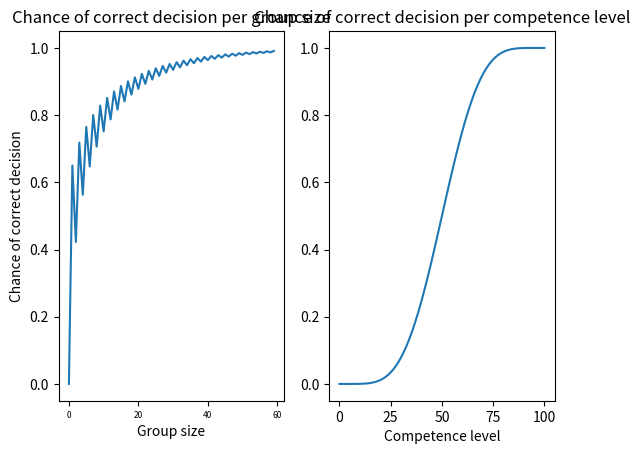

Reproduce this figure in Python. (Note: this script raises an exception after producing the figure.)
import operator as op
from functools import reduce
import matplotlib.pyplot as plt


# https://stackoverflow.com/a/4941932
def ncr(n, r):
    r = min(r, n-r)
    numer = reduce(op.mul, range(n, n-r, -1), 1)
    denom = reduce(op.mul, range(1, r+1), 1)
    return numer // denom


def calculate_probablity(c, p):
    lower_i = (c // 2) + 1
    return sum(ncr(c, i) * p**i * (1 - p)**(c - i) for i in range(lower_i, c+1))


if __name__ == '__main__':
    # Answers for ex2.d
    print(f'Chance the radiologist is right: {calculate_probablity(1, 0.85)}')
    print(f'Chance the doctors are right: {calculate_probablity(3, 0.75)}')
    print(f'Chance the students are right: {calculate_probablity(31, 0.6)}')

    for c in range(23, 28):
        print(f'Chance the {c} students are right: {calculate_probablity(c, 0.6)}')

    print(f'Converges to one? with 1000 students we get: {calculate_probablity(1000, 0.6)}')

    # CODE FOR GRAPH: ex2.c
    p = 0.65
    x_1 = list(range(60))
    y_1 = list(calculate_probablity(c, p) for c in range(60))
    ax1 = plt.subplot(1, 2, 1)
    plt.setp(ax1.get_xticklabels(), fontsize=6)
    plt.ylabel('Chance of correct decision')
    plt.xlabel('Group size')
    plt.title('Chance of correct decision per group size')
    plt.plot(x_1, y_1)

    c = 11
    x_2 = list(range(101))
    y_2 = list(calculate_probablity(c, p / 100) for p in range(100 + 1))
    ax2 = plt.subplot(1, 2, 2, sharey=ax1)
    plt.title('Chance of correct decision per competence level')
    plt.xlabel('Competence level')
    plt.plot(x_2, y_2)
    plt.show()
h